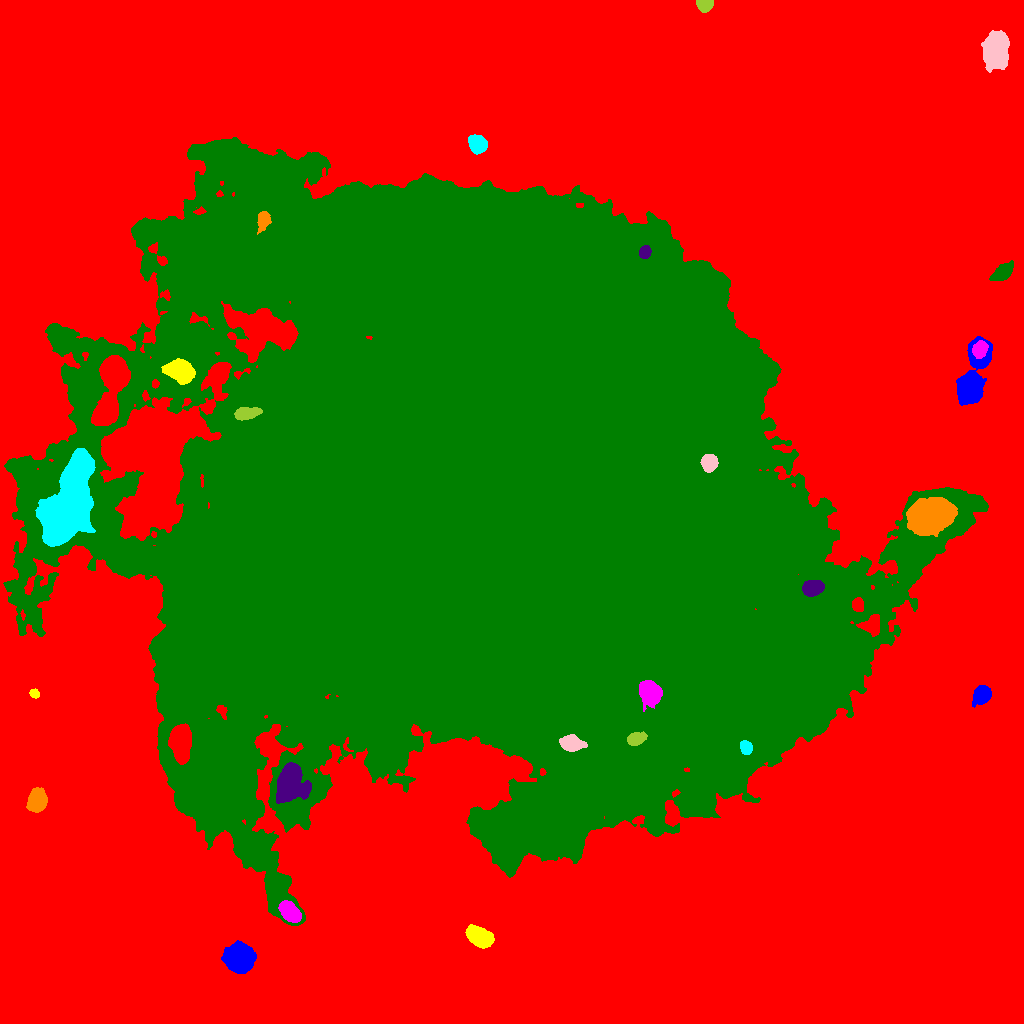

Values plotted in this chart, from the file beside it:
ID, X, Y, A, B, theta, total_flux, mu_max, mu_median, mu_mean, R_fwhm, R_e, R10, R90, x_start, x_end, y_start, y_end, area, greylevel
0, 530.4, 516.6, 335.9, 331.5, 1.286, 31467678, 125.0, 51.0, 50.24, 221.6, 277, 116.9, 403.8, 0, 1023, 0, 1023, 626398, 51.24
1, 239.8, 64.77, 5.884, 5.528, -0.6863, 37401, 151.0, 29.0, 45.01, 7.899, 7.047, 2.877, 11.99, 221, 256, 50, 83, 831, 119
2, 479.2, 86.55, 5.823, 3.865, -0.5904, 6149, 38.0, 10.0, 12.6, 6.58, 5.971, 2.394, 9.837, 465, 494, 75, 99, 488, 87.6
3, 290.6, 110.5, 5.612, 3.539, -0.7663, 4976, 30.0, 12.0, 13.27, 6.933, 5.67, 2.326, 9.045, 278, 301, 101, 123, 375, 101.3
4, 560.7, 187, 6.647, 4.901, -0.245, 2928, 13.0, 5.0, 5.62, 8.078, 6.979, 2.764, 10.98, 544, 574, 176, 199, 521, 100.6
5, 289, 239.8, 8.732, 6.255, 1.332, 11809, 34.0, 9.0, 11.63, 9.641, 8.667, 3.432, 14.49, 276, 311, 220, 261, 1015, 98.63
6, 37.88, 223.8, 5.332, 4.336, 1.203, 2521, 14.0, 6.0, 6.031, 7.356, 6.05, 2.394, 9.575, 26, 47, 211, 236, 418, 81.03
7, 746.1, 275.6, 3.237, 2.592, -1.198, 1427, 20.0, 9.0, 8.975, 4.72, 3.785, 1.493, 5.863, 740, 752, 269, 283, 159, 125
8, 571.3, 280.2, 4.962, 3.479, -0.09155, 3496, 25.0, 9.0, 10.1, 6.257, 5.293, 2.111, 8.463, 559, 587, 272, 289, 346, 126.1
9, 635.6, 284.2, 4.28, 2.75, 0.3139, 1424, 16.0, 6.0, 6.357, 4.82, 4.26, 1.693, 6.91, 627, 647, 278, 292, 224, 124.4
10, 180.8, 280.5, 8.659, 4.663, -1.544, 5940, 19.0, 8.0, 8.126, 9.805, 8.176, 3.29, 12.55, 168, 191, 259, 300, 731, 113.1
11, 981.9, 328.8, 4.697, 3.62, 0.8452, 4042, 31.0, 10.0, 12.63, 6.18, 5.171, 2.034, 8.444, 972, 991, 316, 338, 320, 85.63
12, 34.49, 329.9, 2.386, 1.858, -0.5745, 615.0, 16.0, 7.0, 7.235, 3.613, 2.706, 1.128, 4.184, 29, 39, 325, 335, 85, 89.24
13, 649.3, 331.2, 5.471, 4.504, -1.089, 5675, 32.0, 9.0, 10.96, 6.794, 6.155, 2.394, 10.16, 639, 662, 312, 343, 518, 117
14, 488.1, 520.2, 173.3, 149.8, -0.4387, 8319604, 130.0, 18.0, 20.57, 43.52, 187, 61.54, 301.7, 3, 988, 98, 886, 404403, 93.57
15, 811.7, 435.4, 4.457, 3.432, 0.14, 2811, 23.0, 8.0, 8.981, 5.836, 4.983, 1.954, 8.038, 802, 824, 427, 443, 313, 103
16, 925.5, 506.5, 8.281, 6.574, 0.3193, 56818, 168.0, 16.0, 36.78, 8.722, 8.33, 3.29, 15.71, 906, 957, 487, 526, 1545, 123.8
17, 67.02, 517.6, 24.99, 9.141, 1.228, 55051, 54.0, 13.0, 15.65, 13, 17.01, 6.077, 28.03, 35, 95, 477, 575, 3518, 109.6
18, 709.1, 560.5, 3.933, 3.552, -1.5, 2328, 20.0, 8.0, 8.885, 6.206, 4.853, 1.954, 7.59, 700, 718, 551, 569, 262, 125.9
19, 246.1, 610.1, 6.301, 2.715, 0.1499, 1709, 13.0, 6.0, 5.853, 6.232, 5.232, 2.034, 8.195, 234, 262, 603, 616, 292, 112.9
20, 113, 642.3, 17.45, 5.813, 1.369, 23179, 62.0, 9.0, 14.51, 9.045, 9.15, 3.523, 17.23, 91, 130, 598, 668, 1598, 110.5
21, 971.6, 641.2, 15.2, 5.561, 1.3, 12778, 45.0, 7.0, 10.59, 7.611, 8.137, 3.09, 15.01, 956, 992, 618, 687, 1207, 90.59
22, 180.7, 652.4, 7.005, 4.785, -0.3967, 5152, 20.0, 8.0, 8.688, 8.556, 7.225, 2.932, 11.6, 161, 195, 639, 665, 593, 102.7
23, 979.9, 674.4, 4.125, 3.05, 1.127, 1847, 16.0, 8.0, 7.961, 6.18, 4.583, 1.871, 7.159, 972, 988, 665, 683, 232, 98.96
24, 1003, 751.2, 5.874, 3.048, 0.615, 1141, 9.0, 3.0, 3.599, 5.67, 5.352, 2.111, 8.482, 989, 1013, 743, 763, 317, 78.6
25, 644.7, 771.5, 3.132, 2.609, 1.254, 1072, 16.0, 7.0, 7.444, 4.652, 3.7, 1.493, 5.726, 639, 651, 765, 778, 144, 119.4
26, 263.6, 803.7, 4.512, 2.954, 1.35, 1233, 12.0, 5.0, 5.504, 5.698, 4.514, 1.784, 7.114, 257, 271, 789, 812, 224, 116.5
27, 477.5, 879.5, 4.088, 3.911, -0.8283, 2914, 21.0, 9.0, 9.34, 6.408, 5.171, 2.111, 8.117, 468, 487, 869, 889, 312, 87.34
28, 996, 973, 8.55, 5.658, 1.466, 9990, 25.0, 10.0, 10.92, 10.76, 8.903, 3.656, 14.13, 981, 1009, 951, 993, 915, 84.92
29, 704.5, 1019, 3.495, 2.826, -0.1077, 5793, 68.0, 30.0, 30.98, 5.14, 3.989, 1.596, 6.18, 696, 713, 1011, 1023, 187, 107
30, 960.6, 1020, 2.331, 2.074, -0.2808, 565.0, 16.0, 6.0, 6.647, 3.385, 2.706, 0.9772, 4.184, 955, 967, 1014, 1023, 85, 91.65
